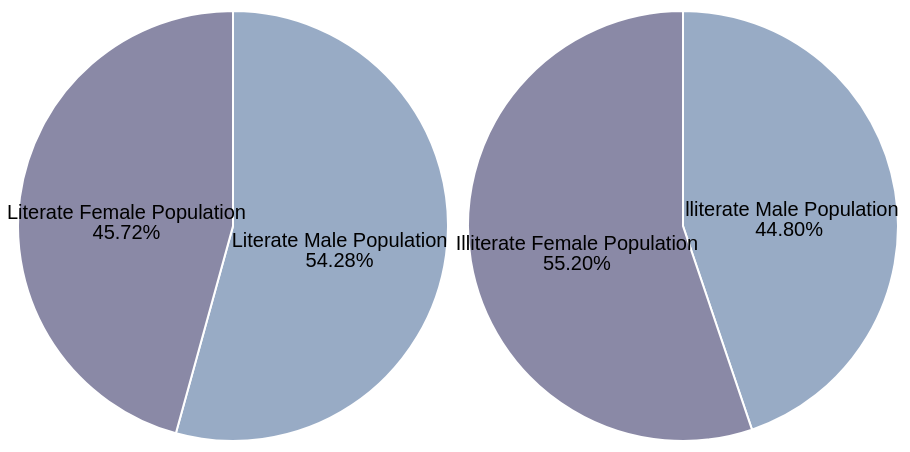
D3 v3 page, settled after 360 driven frames (6 s of simulated time); the page loaded 1 data file(s).



var width = 900,
    height = 550,
    radius = (height-100) / 2;

var color = d3.scale.ordinal()
    .range(["#98abc5", "#8a89a6"]);

var arc = d3.svg.arc()
    .outerRadius(radius - 10)
    .innerRadius(0);

var pie = d3.layout.pie()
    .sort(null)
    .value(function(d) { return d["Value"]; });

var Literate=[];
    Literate[0]={};
    Literate[0]["label"]="Literate Male Population";
    Literate[0]["Value"]=0;
    Literate[1]={};
    Literate[1]["label"]="Literate Female Population";
    Literate[1]["Value"]=0;

var Illiterate=[];
    Illiterate[0]={};
    Illiterate[0]["label"]="Illiterate Male Population";
    Illiterate[0]["Value"]=0;
    Illiterate[1]={};
    Illiterate[1]["label"]="Illiterate Female Population";
    Illiterate[1]["Value"]=0;


var svg = d3.select("body").append("svg")
            .attr("width", width)
            .attr("height", height)
            .style("display","block")
            .style("margin","auto")
            .append("g")
            .attr("transform", "translate(" + width / 4 + "," + (height) / 2 + ")");

function tweenPie(finish) {
  var start = {
          startAngle: 0,
          endAngle: 0
      };
  var i = d3.interpolate(start, finish);
  return function(d) { return arc(i(d)); };
}



d3.json("object.json", function(error, data) {

  data.forEach(function(d) {

      if( d.stateName=="ARUNACHAL PRADESH"  ||
          d.stateName=="NAGALAND"           ||
          d.stateName=="MANIPUR"            ||
          d.stateName=="MIZORAM"            ||
          d.stateName=="TRIPURA"            ||
          d.stateName=="MEGHALAYA"          ||
          d.stateName=="ASSAM")
      {
          Literate  [0]["Value"]  = Literate[0]["Value"] +  +d.literateMale;
          Literate  [1]["Value"]  = Literate[1]["Value"] +  +d.literateFemale;

          Illiterate[0]["Value"]  = Illiterate[0]["Value"] +  +d.illiterateMale;
          Illiterate[1]["Value"]  = Illiterate[1]["Value"] +  +d.illiterateFemale;

      }
    
    
  });

  var total = d3.sum(Literate,function(d){return d["Value"]})
    
    Literate[0]["Value"]  = ( Literate[0]["Value"]  * 100 / total).toFixed(2);
    Literate[1]["Value"]  = ( Literate[1]["Value"]  * 100 / total).toFixed(2);

    total = d3.sum(Illiterate,function(d){return d["Value"]});
    Illiterate[0]["Value"]  = ( Illiterate[0]["Value"]  * 100 / total).toFixed(2);
    Illiterate[1]["Value"]  = ( Illiterate[1]["Value"]  * 100 / total).toFixed(2);


  var g = svg .selectAll(".arc")
              .data(pie(Literate))
              .enter()
              .append("g")
              .attr("class", "arc");



      g .append("path")
        .attr("d", arc)
        .style("fill", function(d) { return color(d.data.label); })
        .style("stroke-width","2px")
        .transition()
        .duration(800)
        .attrTween('d', tweenPie)
        .each("end",function(){});

      g .append("text")
        .attr("transform", function(d) { return "translate(" + arc.centroid(d) + ")"; })
        .attr("dy", ".35em")
        .style("text-anchor", "middle")
        .style("opacity","0")
        .text(function(d) { return d.data["label"]; })
        .append("tspan")
        .attr("x",0)
        .attr("dy",20)
        .text(function(d) { return d.data["Value"]+"%"; })

      g .select("text")
        .transition()
        .delay(500)
        .duration(1000)
        .style("opacity","1")

  

      //---------------------------------------Part 2---------------------------//


    var svg2  = d3  .select("svg")
                    .append("g")
                    .attr("transform", "translate(" + (width/2 + width / 4) + "," + (height) / 2 + ")");

    var g    = svg2 .selectAll(".arc")
                    .data(pie( Illiterate))
                    .enter()
                    .append("g")
                    .attr("class", "arc");


      g .append("path")
        .attr("d", arc)
        .style("fill", function(d) { return color(d.data.label); })
        .style("stroke-width","2px")
        .transition()
        .duration(800)
        .attrTween('d', tweenPie);


      g .append("text")
        .attr("transform", function(d) { return "translate(" + arc.centroid(d) + ")"; })
        .attr("dy", ".35em")
        .style("text-anchor", "middle")
        .style("opacity","0")
        .text(function(d) { return d.data["label"]; })
        .append("tspan")
        .attr("x",0)
        .attr("dy",20)
        .text(function(d) { return d.data["Value"]+"%"; })

      g .select("text")
        .transition()
        .delay(500)
        .duration(1000)
        .style("opacity","1")

});



### data: object.json
[
 {
  "stateName": "JAMMU & KASHMIR",
  "illiterateMale": 2934774,
  "illiterateFemale": 3795778,
  "literateMale": 4968377,
  "literateFemale": 3260663
 },
 {
  "stateName": "HIMACHAL PRADESH",
  "illiterateMale": 1000341,
  "illiterateFemale": 1498816,
  "literateMale": 3553950,
  "literateFemale": 2932873
 },
 {
  "stateName": "PUNJAB",
  "illiterateMale": 5989167,
  "illiterateFemale": 6900161,
  "literateMale": 13290173,
  "literateFemale": 10424016
 },
 {
  "stateName": "CHANDIGARH",
  "illiterateMale": 144535,
  "illiterateFemale": 172629,
  "literateMale": 542484,
  "literateFemale": 394888
 },
 {
  "stateName": "UTTARAKHAND",
  "illiterateMale": 1591010,
  "illiterateFemale": 2414396,
  "literateMale": 4664018,
  "literateFemale": 3601287
 },
 {
  "stateName": "HARYANA",
  "illiterateMale": 4660601,
  "illiterateFemale": 6295193,
  "literateMale": 11543789,
  "literateFemale": 7965494
 },
 {
  "stateName": "NCT OF DELHI",
  "illiterateMale": 2154446,
  "illiterateFemale": 2773178,
  "literateMale": 8321680,
  "literateFemale": 6350946
 },
 {
  "stateName": "RAJASTHAN",
  "illiterateMale": 16451774,
  "illiterateFemale": 25210697,
  "literateMale": 30197730,
  "literateFemale": 18148363
 },
 "... 27 more items"
]